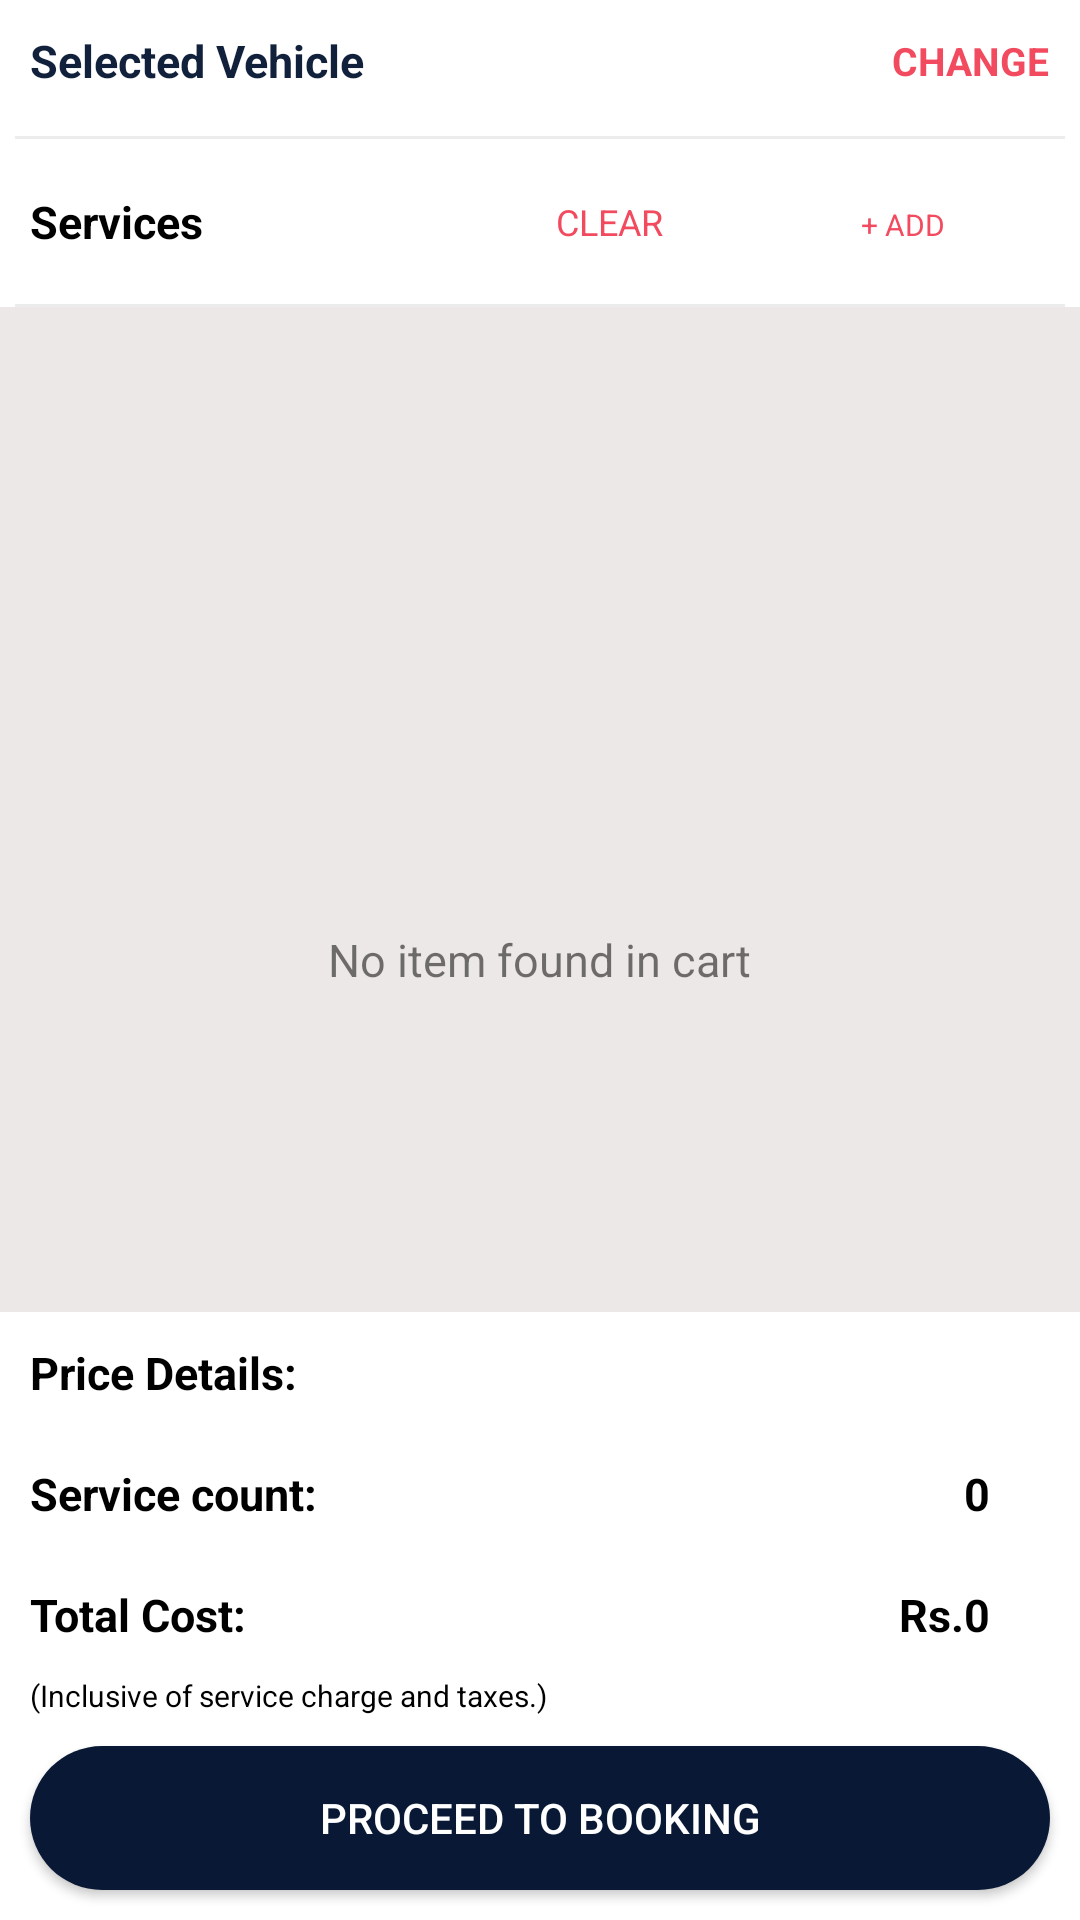

Write the Android layout XML for this screen, with the resource values it uses.
<!-- AndroidManifest.xml: application theme Theme.Goservice -->
<!-- res/layout/fragment_cart.xml -->
<?xml version="1.0" encoding="utf-8"?>
<RelativeLayout xmlns:android="http://schemas.android.com/apk/res/android"
    xmlns:tools="http://schemas.android.com/tools"
    android:id="@+id/fragmentMyCart"
    android:layout_width="match_parent"
    android:layout_height="match_parent"
    android:animateLayoutChanges="true"
    android:fitsSystemWindows="true"
    android:orientation="vertical"
    tools:context=".Navigation.CartFragment">


    <RelativeLayout
        android:id="@+id/defaultVehicleView"
        android:layout_width="match_parent"
        android:layout_height="wrap_content"
        android:padding="10dp">

        <TextView
            android:id="@+id/defaultVehicleTextView"
            android:layout_width="wrap_content"
            android:layout_height="wrap_content"
            android:layout_centerVertical="true"
            android:text="@string/selected_vehicle"
            android:textColor="#12213b"
            android:textSize="15sp"
            android:textStyle="bold" />

        <TextView
            android:id="@+id/changeTextView"
            android:layout_width="wrap_content"
            android:layout_height="wrap_content"
            android:layout_alignParentEnd="true"
            android:layout_centerVertical="true"
            android:clickable="true"
            android:focusable="true"
            android:text="@string/changeVehicle"
            android:textColor="#f24b5f"
            android:textSize="13sp"
            android:textStyle="bold" />
    </RelativeLayout>

    <View
        android:id="@+id/divider"
        android:layout_width="match_parent"
        android:layout_height="1dp"
        android:layout_below="@id/defaultVehicleView"
        android:layout_marginLeft="5dp"
        android:layout_marginTop="5dp"
        android:layout_marginRight="5dp"
        android:background="#ECECEC" />

    <RelativeLayout
        android:id="@+id/servicelayout"
        android:layout_width="match_parent"
        android:layout_height="wrap_content"
        android:layout_below="@id/divider"
        android:layout_marginTop="5dp"
        android:padding="10dp">

        <TextView
            android:id="@+id/servicetextview"
            android:layout_width="wrap_content"
            android:layout_height="wrap_content"
            android:layout_centerVertical="true"
            android:text="@string/services"
            android:textColor="#000000"
            android:textSize="15sp"
            android:textStyle="bold" />

        <LinearLayout
            android:layout_width="wrap_content"
            android:layout_height="wrap_content"
            android:layout_alignParentEnd="true"
            android:layout_marginEnd="5dp"
            android:orientation="horizontal">

            <android.widget.Button
                android:id="@+id/clearAllButton"
                android:layout_width="wrap_content"
                android:layout_height="25dp"
                android:layout_marginEnd="10dp"
                android:background="@drawable/cart_theme"
                android:fontFamily="sans-serif"
                android:text="@string/clear"
                android:textColor="#f24b5f"
                android:textSize="12sp" />

            <android.widget.Button
                android:id="@+id/addButton"
                android:layout_width="wrap_content"
                android:layout_height="25dp"
                android:background="@drawable/cart_theme"
                android:fontFamily="sans-serif"
                android:text="@string/addplus"
                android:textColor="#f24b5f"
                android:textSize="10sp" />

        </LinearLayout>
    </RelativeLayout>

    <View
        android:id="@+id/divider1"
        android:layout_width="match_parent"
        android:layout_height="1dp"
        android:layout_below="@id/servicelayout"
        android:layout_marginLeft="5dp"
        android:layout_marginTop="5dp"
        android:layout_marginRight="5dp"
        android:background="#ECECEC" />

    <ScrollView
        android:id="@+id/recyclerview"
        android:layout_width="match_parent"
        android:layout_height="match_parent"
        android:layout_above="@id/relative_layout"
        android:layout_below="@+id/divider1"
        android:animateLayoutChanges="true"
        android:background="#ede8e8">

        <androidx.recyclerview.widget.RecyclerView
            android:id="@+id/cartRecyclerView"
            android:layout_width="match_parent"
            android:layout_height="wrap_content" />
    </ScrollView>


    <TextView
        android:id="@+id/noItemTextView"
        android:layout_width="wrap_content"
        android:layout_height="wrap_content"
        android:layout_centerHorizontal="true"
        android:layout_centerVertical="true"

        android:text="@string/no_item_found_in_cart"
        android:textSize="15sp" />

    <RelativeLayout
        android:id="@+id/relative_layout"
        android:layout_width="match_parent"
        android:layout_height="wrap_content"
        android:layout_alignParentBottom="true"
        android:background="#ffffff">


        <TextView
            android:id="@+id/priceDetails"
            android:layout_width="match_parent"
            android:layout_height="wrap_content"
            android:padding="10dp"
            android:text="@string/price_details"
            android:textColor="#000000"
            android:textSize="15sp"
            android:textStyle="bold" />


        <RelativeLayout
            android:id="@+id/relative_layout2"
            android:layout_width="match_parent"
            android:layout_height="wrap_content"
            android:layout_below="@id/priceDetails">

            <TextView
                android:id="@+id/itemCountDesc"
                android:layout_width="wrap_content"
                android:layout_height="wrap_content"

                android:padding="10dp"
                android:text="@string/service_count"
                android:textColor="#000000"
                android:textSize="15sp"
                android:textStyle="bold" />

            <TextView
                android:id="@+id/itemCount"
                android:layout_width="wrap_content"
                android:layout_height="wrap_content"
                android:layout_alignParentEnd="true"
                android:layout_marginEnd="20dp"
                android:padding="10dp"
                android:text="@string/_0"
                android:textColor="#000000"
                android:textSize="15sp"
                android:textStyle="bold" />

            <TextView
                android:id="@+id/totalCostDesc"
                android:layout_width="wrap_content"
                android:layout_height="wrap_content"
                android:layout_below="@+id/itemCount"

                android:padding="10dp"
                android:text="@string/total_cost"
                android:textColor="#000000"
                android:textSize="15sp"
                android:textStyle="bold" />

            <TextView
                android:id="@+id/exclusive"
                android:layout_width="wrap_content"
                android:layout_height="wrap_content"
                android:layout_below="@+id/totalCostDesc"
                android:layout_marginStart="10dp"
                android:text="@string/inclusive_of_service_charge_and_taxes"
                android:textColor="#000000"
                android:textSize="10sp" />

            <TextView
                android:id="@+id/totalCost"
                android:layout_width="wrap_content"
                android:layout_height="wrap_content"
                android:layout_below="@+id/itemCount"
                android:layout_alignParentEnd="true"
                android:layout_marginEnd="20dp"
                android:padding="10dp"
                android:text="@string/rs_0"
                android:textColor="#000000"
                android:textSize="15sp"
                android:textStyle="bold" />
        </RelativeLayout>

        <android.widget.Button
            android:id="@+id/proceedButton"
            android:layout_width="match_parent"
            android:layout_height="wrap_content"
            android:layout_below="@id/relative_layout2"
            android:layout_marginStart="10dp"
            android:layout_marginTop="10dp"
            android:layout_marginEnd="10dp"
            android:layout_marginBottom="10dp"
            android:background="@drawable/theme_button"
            android:text="@string/proceed_to_booking"
            android:textColor="#ffffff" />

    </RelativeLayout>


</RelativeLayout>
<!-- resources referenced by this layout -->
<resources>
  <!-- drawable theme_button (drawable-v24) -->
  <?xml version="1.0" encoding="utf-8"?>
  <shape xmlns:android="http://schemas.android.com/apk/res/android"
      android:shape="rectangle">
      <solid android:color="#091935" />
      <corners android:radius="30dp" />
  </shape>
  <string name="_0">0</string>
  <string name="addplus">+ Add</string>
  <string name="changeVehicle">CHANGE</string>
  <string name="clear">Clear</string>
  <string name="inclusive_of_service_charge_and_taxes">(Inclusive of service charge and taxes.)</string>
  <string name="no_item_found_in_cart">No item found in cart</string>
  <string name="price_details">Price Details:</string>
  <string name="proceed_to_booking">Proceed to booking</string>
  <string name="rs_0">Rs.0</string>
  <string name="selected_vehicle">Selected Vehicle</string>
  <string name="service_count">Service count:</string>
  <string name="services">Services</string>
  <string name="total_cost">Total Cost:</string>
  <style name="Theme.Goservice" parent="Theme.MaterialComponents.DayNight.NoActionBar">
          
          <item name="colorPrimary">@color/theme_red</item>
          <item name="colorPrimaryVariant">@color/purple_700</item>
          <item name="colorOnPrimary">@color/white</item>
          
          <item name="colorSecondary">@color/teal_200</item>
          <item name="colorSecondaryVariant">@color/teal_700</item>
          <item name="colorOnSecondary">@color/black</item>
          
          <item name="android:statusBarColor" tools:targetApi="l">?attr/colorPrimaryVariant</item>
          
      </style>
  <color name="theme_red">#e23845
      </color>
  <color name="purple_700">#FF3700B3</color>
  <color name="white">#FFFFFFFF</color>
  <color name="teal_200">#FF03DAC5</color>
  <color name="teal_700">#FF018786</color>
  <color name="black">#FF000000</color>
</resources>
